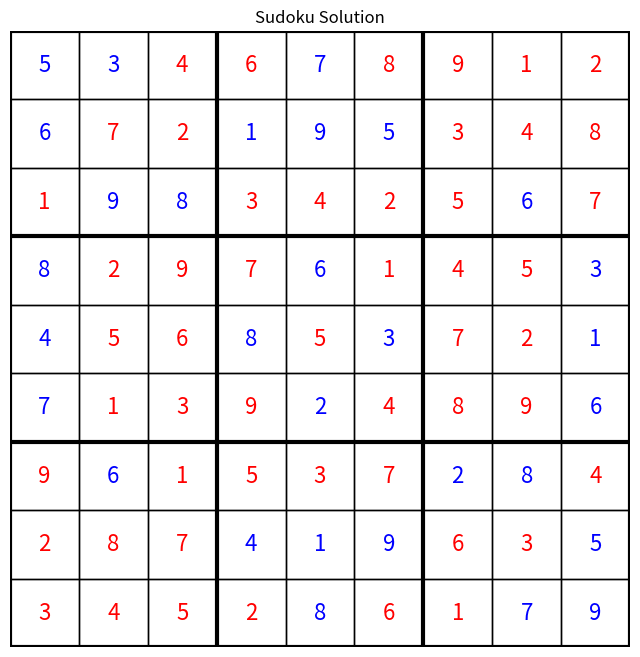

Generate this figure with matplotlib:
import numpy as np
import matplotlib.pyplot as plt

# 9x9 sudoku setup (symbols 1..9, 3x3 boxes)
# 0 denotes empty cell
puzzle = np.array([
    [5, 3, 0, 0, 7, 0, 0, 0, 0],
    [6, 0, 0, 1, 9, 5, 0, 0, 0],
    [0, 9, 8, 0, 0, 0, 0, 6, 0],
    [8, 0, 0, 0, 6, 0, 0, 0, 3],
    [4, 0, 0, 8, 0, 3, 0, 0, 1],
    [7, 0, 0, 0, 2, 0, 0, 0, 6],
    [0, 6, 0, 0, 0, 0, 2, 8, 0],
    [0, 0, 0, 4, 1, 9, 0, 0, 5],
    [0, 0, 0, 0, 8, 0, 0, 7, 9]
], dtype=int)

# Known correct solution for verification
solution = np.array([
    [5, 3, 4, 6, 7, 8, 9, 1, 2],
    [6, 7, 2, 1, 9, 5, 3, 4, 8],
    [1, 9, 8, 3, 4, 2, 5, 6, 7],
    [8, 5, 9, 7, 6, 1, 4, 2, 3],
    [4, 2, 6, 8, 5, 3, 7, 9, 1],
    [7, 1, 3, 9, 2, 4, 8, 5, 6],
    [9, 6, 1, 5, 3, 7, 2, 8, 4],
    [2, 8, 7, 4, 1, 9, 6, 3, 5],
    [3, 4, 5, 2, 8, 6, 1, 7, 9]
], dtype=int)

N = 9

# Function to check if a solution is valid
def is_valid_solution(grid):
    # Check rows
    for r in range(N):
        if len(set(grid[r, :])) != N or 0 in grid[r, :]:
            return False

    # Check columns
    for c in range(N):
        if len(set(grid[:, c])) != N or 0 in grid[:, c]:
            return False

    # Check 3x3 boxes
    for br in range(0, N, 3):
        for bc in range(0, N, 3):
            box = grid[br:br+3, bc:bc+3]
            if len(set(box.flatten())) != N or 0 in box.flatten():
                return False

    # Check clues
    for r in range(N):
        for c in range(N):
            if puzzle[r, c] != 0 and grid[r, c] != puzzle[r, c]:
                return False

    return True

# Function to count constraint violations
def count_violations(grid):
    violations = 0

    # Row violations
    for r in range(N):
        row_vals = [grid[r, c] for c in range(N) if grid[r, c] != 0]
        violations += len(row_vals) - len(set(row_vals))

    # Column violations
    for c in range(N):
        col_vals = [grid[r, c] for r in range(N) if grid[r, c] != 0]
        violations += len(col_vals) - len(set(col_vals))

    # Box violations
    for br in range(0, N, 3):
        for bc in range(0, N, 3):
            box_vals = []
            for r in range(br, br+3):
                for c in range(bc, bc+3):
                    if grid[r, c] != 0:
                        box_vals.append(grid[r, c])
            violations += len(box_vals) - len(set(box_vals))

    return violations

# Function to initialize a valid grid
def initialize_grid():
    grid = puzzle.copy()

    # Fill each 3x3 box with valid values (1-9 without duplicates in box)
    for br in range(0, N, 3):
        for bc in range(0, N, 3):
            # Get numbers already in box
            box_values = set()
            empty_positions = []
            for r in range(br, br+3):
                for c in range(bc, bc+3):
                    if grid[r, c] != 0:
                        box_values.add(grid[r, c])
                    else:
                        empty_positions.append((r, c))

            # Get numbers needed
            needed = list(set(range(1, N+1)) - box_values)
            np.random.shuffle(needed)

            # Fill empty cells
            for i, (r, c) in enumerate(empty_positions):
                if i < len(needed):
                    grid[r, c] = needed[i]

    return grid

# Function to get all empty positions grouped by 3x3 boxes
def get_empty_positions_by_box():
    boxes = []
    for br in range(0, N, 3):
        for bc in range(0, N, 3):
            box_positions = []
            for r in range(br, br+3):
                for c in range(bc, bc+3):
                    if puzzle[r, c] == 0:
                        box_positions.append((r, c))
            boxes.append(box_positions)
    return boxes

# Simulated annealing to solve Sudoku
def solve_sudoku():
    # Initialize grid
    current_grid = initialize_grid()
    current_violations = count_violations(current_grid)

    # Get all empty positions grouped by boxes
    boxes = get_empty_positions_by_box()

    print(f"Initial violations: {current_violations}")

    # Annealing parameters
    temperature = 5.0
    min_temperature = 0.0001
    cooling_rate = 0.9995
    max_iterations = 10000

    # Track best solution
    best_grid = current_grid.copy()
    best_violations = current_violations

    for iteration in range(max_iterations):
        # Check if we have a valid solution
        if current_violations == 0 and is_valid_solution(current_grid):
            print(f"Solution found at iteration {iteration}!")
            return current_grid, iteration

        # Choose a random box
        box_positions = [box for box in boxes if len(box) > 1]
        if not box_positions:
            continue

        selected_box = box_positions[np.random.randint(0, len(box_positions))]

        # Try swapping two random positions in the same box
        if len(selected_box) < 2:
            continue

        pos1, pos2 = np.random.choice(len(selected_box), 2, replace=False)
        r1, c1 = selected_box[pos1]
        r2, c2 = selected_box[pos2]

        # Perform swap
        new_grid = current_grid.copy()
        new_grid[r1, c1], new_grid[r2, c2] = new_grid[r2, c2], new_grid[r1, c1]

        # Check if swap maintains box validity (this is automatic with our approach)
        # But we need to check if it improves overall violations
        new_violations = count_violations(new_grid)

        # Decide whether to accept the new state
        if new_violations < current_violations:
            # Accept better solution
            current_grid = new_grid
            current_violations = new_violations
        else:
            # Accept worse solution with some probability
            delta = new_violations - current_violations
            if delta == 0:
                probability = 0.5
            else:
                probability = np.exp(-delta / temperature)
            if np.random.random() < probability:
                current_grid = new_grid
                current_violations = new_violations

        # Update best solution
        if current_violations < best_violations:
            best_grid = current_grid.copy()
            best_violations = current_violations

        # Cool down
        temperature = max(min_temperature, temperature * cooling_rate)

        # Print progress
        if iteration % 1000 == 0:
            print(f"Iteration {iteration}: Violations = {current_violations}, Temperature = {temperature:.6f}, Best = {best_violations}")

    print(f"Best solution found after {max_iterations} iterations with {best_violations} violations")
    return best_grid, max_iterations

# Solve the puzzle
print("Solving Sudoku puzzle...")
solution_grid, iterations = solve_sudoku()

print(f"\nSolution grid:")
print(solution_grid)
print(f"Valid solution: {is_valid_solution(solution_grid)}")

if is_valid_solution(solution_grid):
    print("SUCCESS: Valid Sudoku solution found!")
else:
    print("FAILED: Could not find valid solution")

# Visualization
fig, ax = plt.subplots(1, 1, figsize=(8, 8))

# Draw grid
ax.set_xlim(-0.5, N-0.5)
ax.set_ylim(-0.5, N-0.5)
ax.invert_yaxis()

# Draw cells
for r in range(N):
    for c in range(N):
        # Draw cell border
        rect = plt.Rectangle((c-0.5, r-0.5), 1, 1, fill=False, edgecolor='black', linewidth=1)
        ax.add_patch(rect)

        # Add number
        if solution_grid[r, c] != 0:
            color = 'blue' if puzzle[r, c] != 0 else 'red'
            ax.text(c, r, str(solution_grid[r, c]), ha='center', va='center', fontsize=16, color=color)

# Draw bold lines for 3x3 boxes
for i in range(0, N+1, 3):
    ax.axhline(y=i-0.5, color='black', linewidth=3)
    ax.axvline(x=i-0.5, color='black', linewidth=3)

ax.set_title('Sudoku Solution')
plt.axis('off')
plt.show()